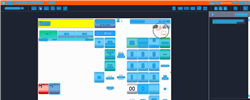
Task: Trigger Based Attended Automation
Workflow: NAMOS_MY_ReprintAnyReceipt

Step 1: Computer Vision in window 'Web Rep Console*' (msedge.exe)

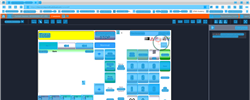
Step 2: CV refresh

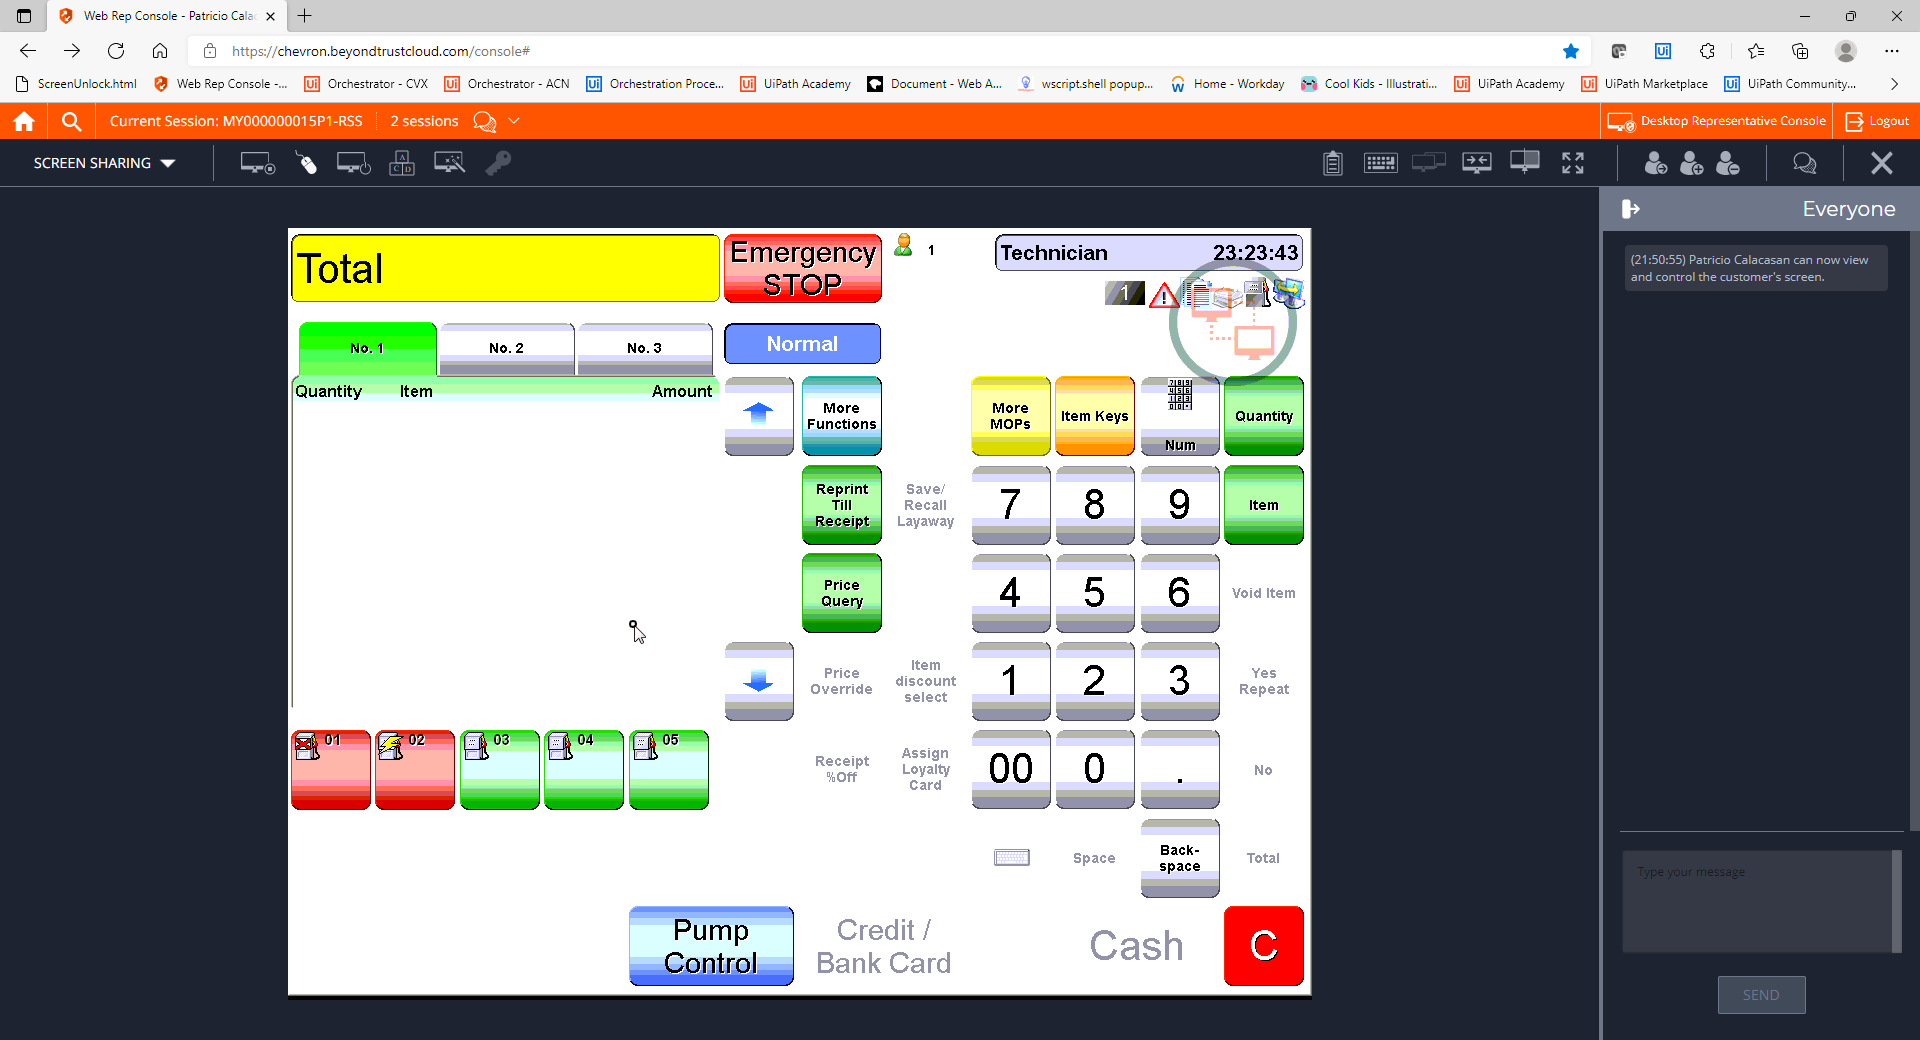
Step 3: CVCache

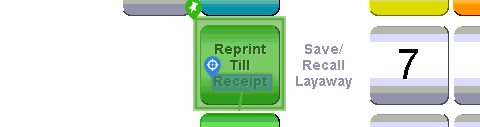
Step 4 [try]: CV Click - Text

Step 5: CvDescriptor (same screen as step 4)

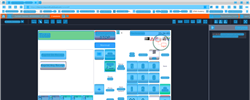
Step 6: CV refresh

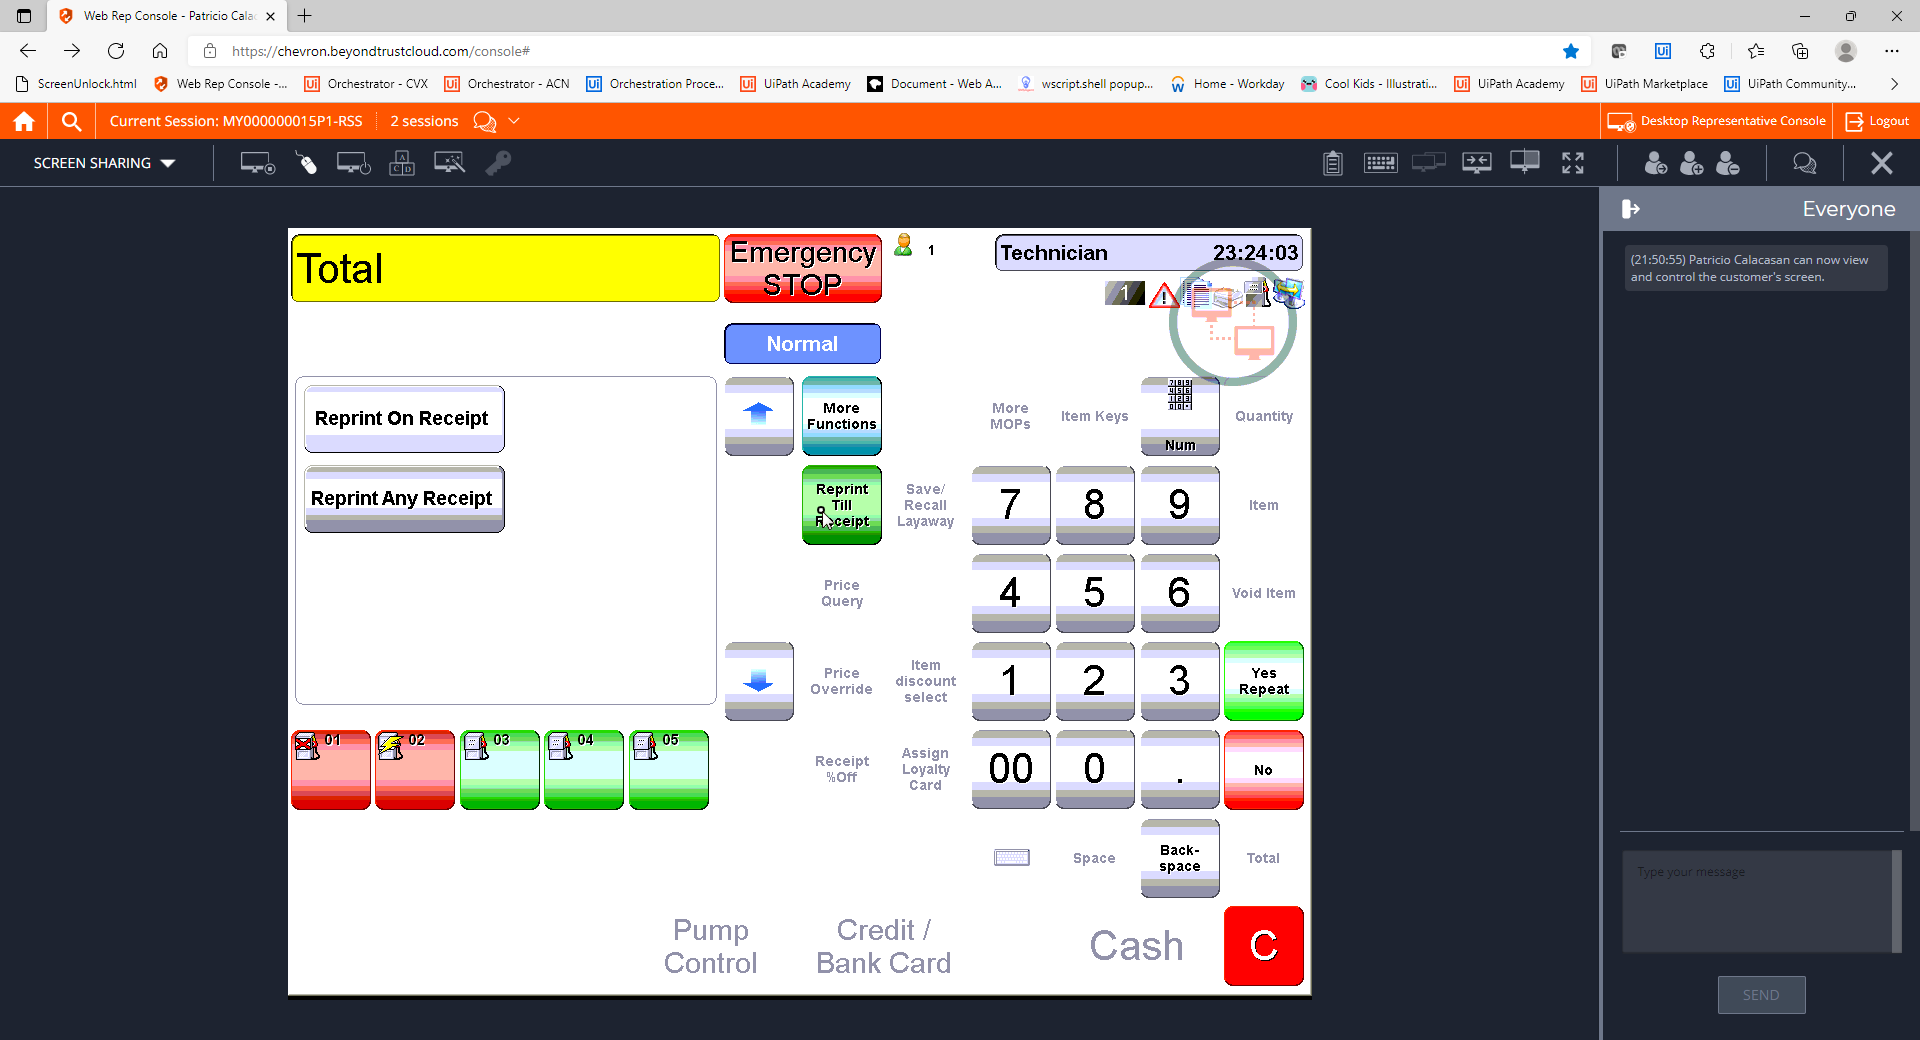
Step 7: CVCache

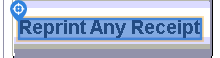
Step 8 [try]: CV Click - Text

Step 9: CvDescriptor (same screen as step 8)

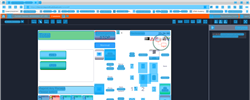
Step 10: CV refresh

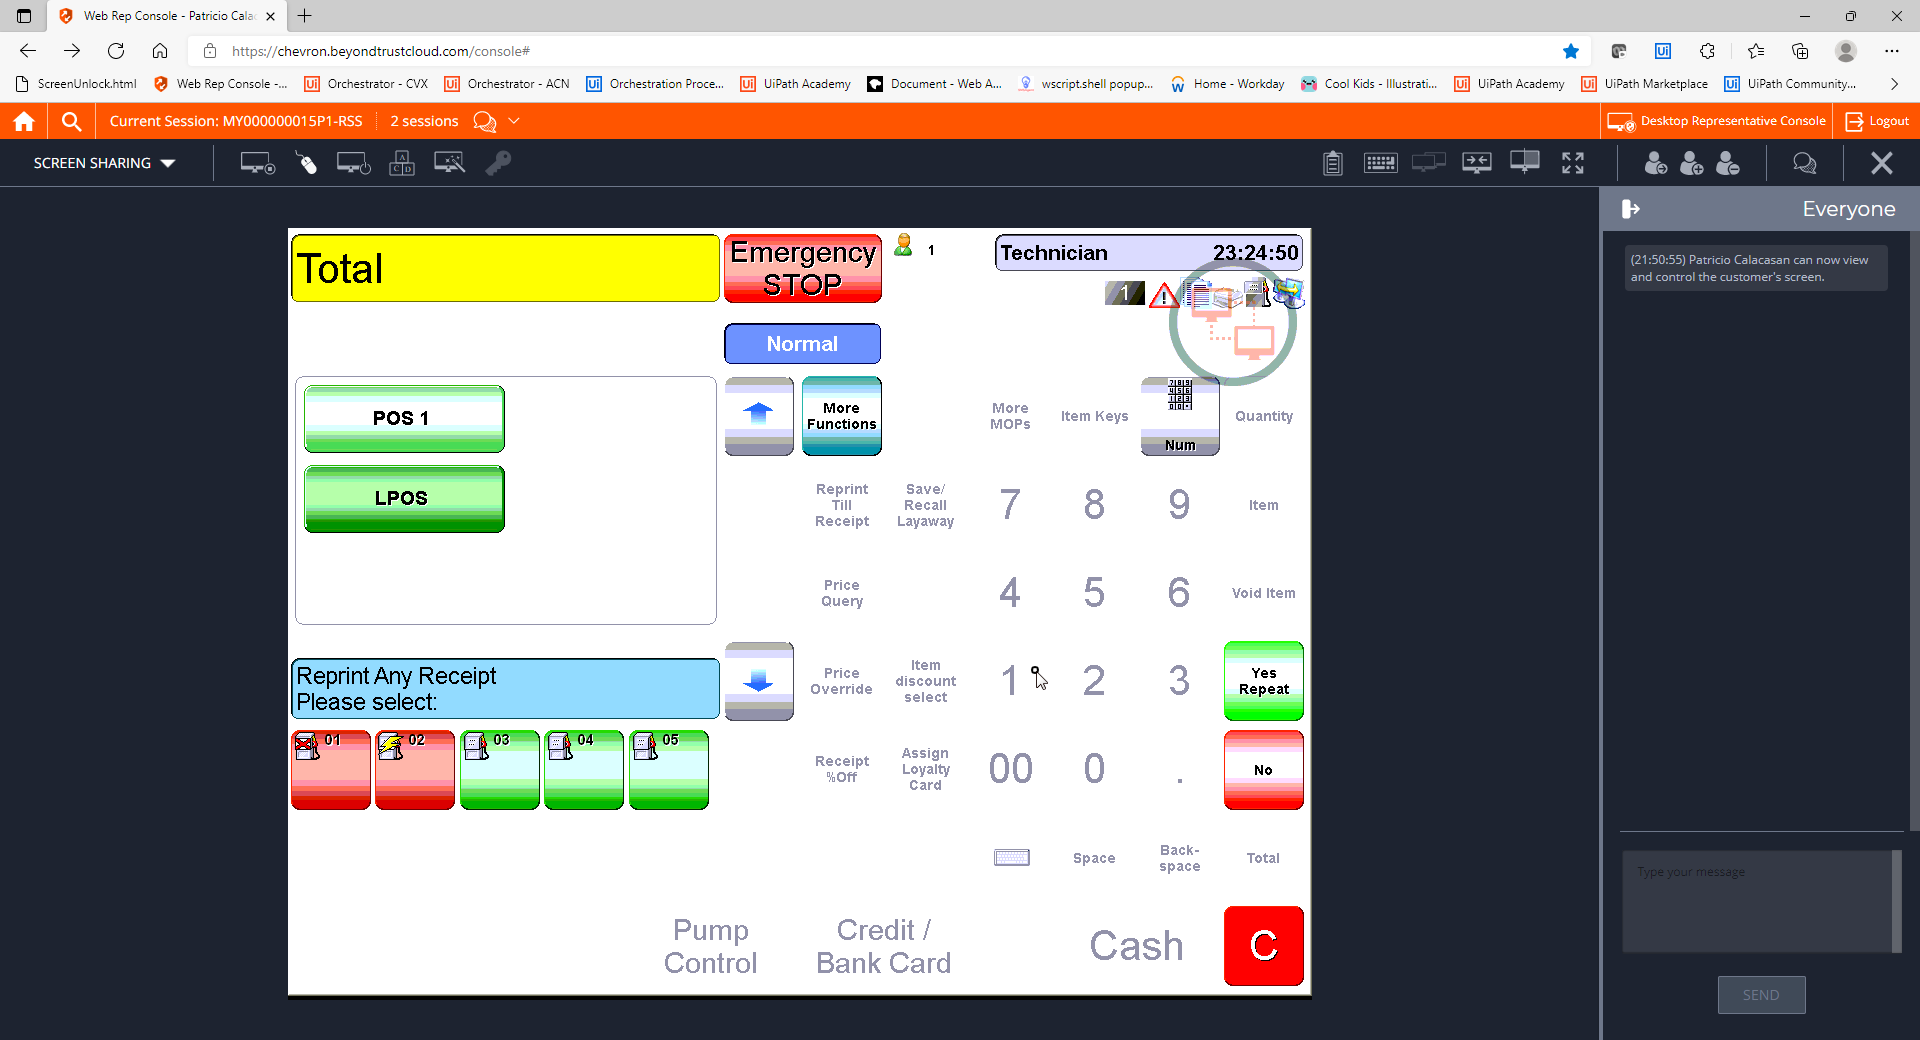
Step 11: CVCache

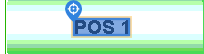
Step 12 [try]: CV Click - Text

Step 13: CvDescriptor (same screen as step 12)

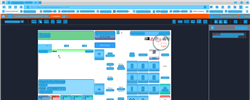
Step 14: CV refresh

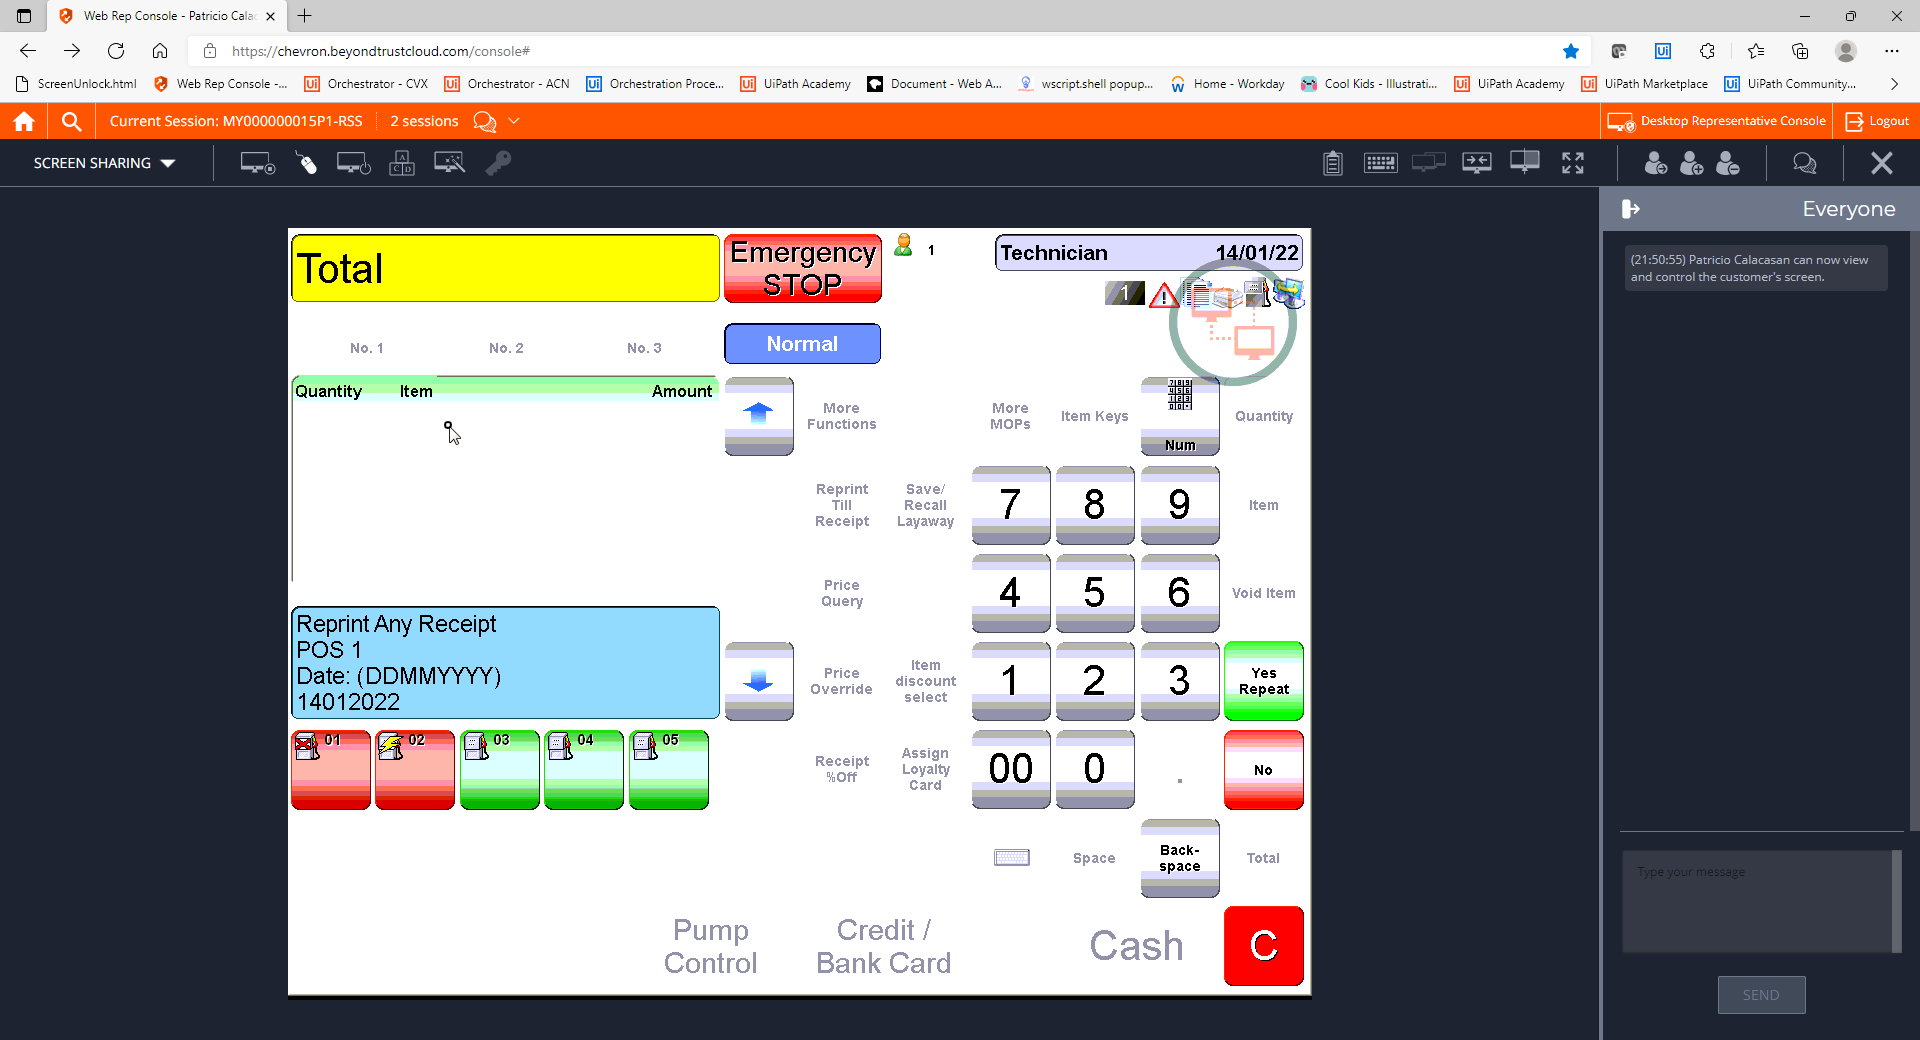
Step 15: CVCache

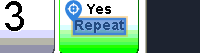
Step 16 [try]: CV Click - Text

Step 17: CvDescriptor (same screen as step 16)

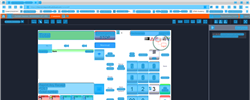
Step 18: CV refresh

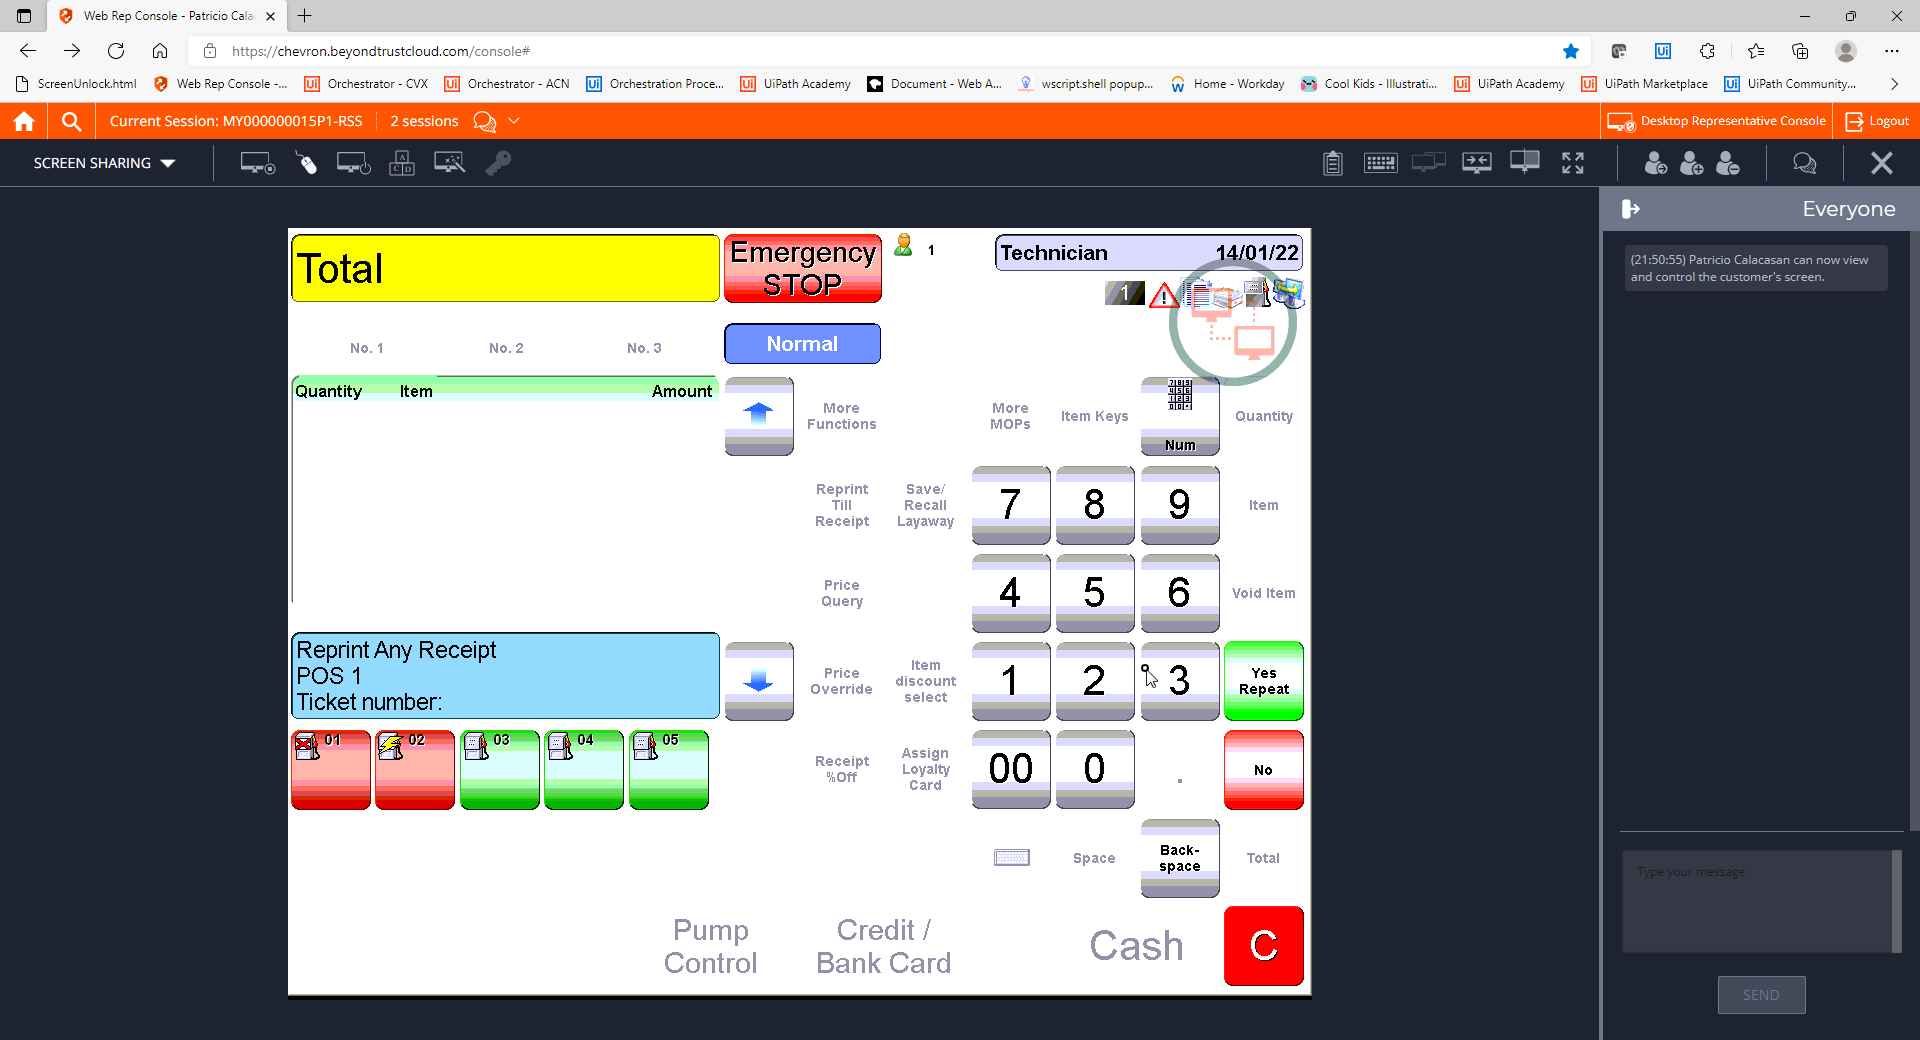
Step 19: CVCache

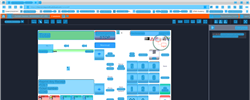
Step 20: CV refresh

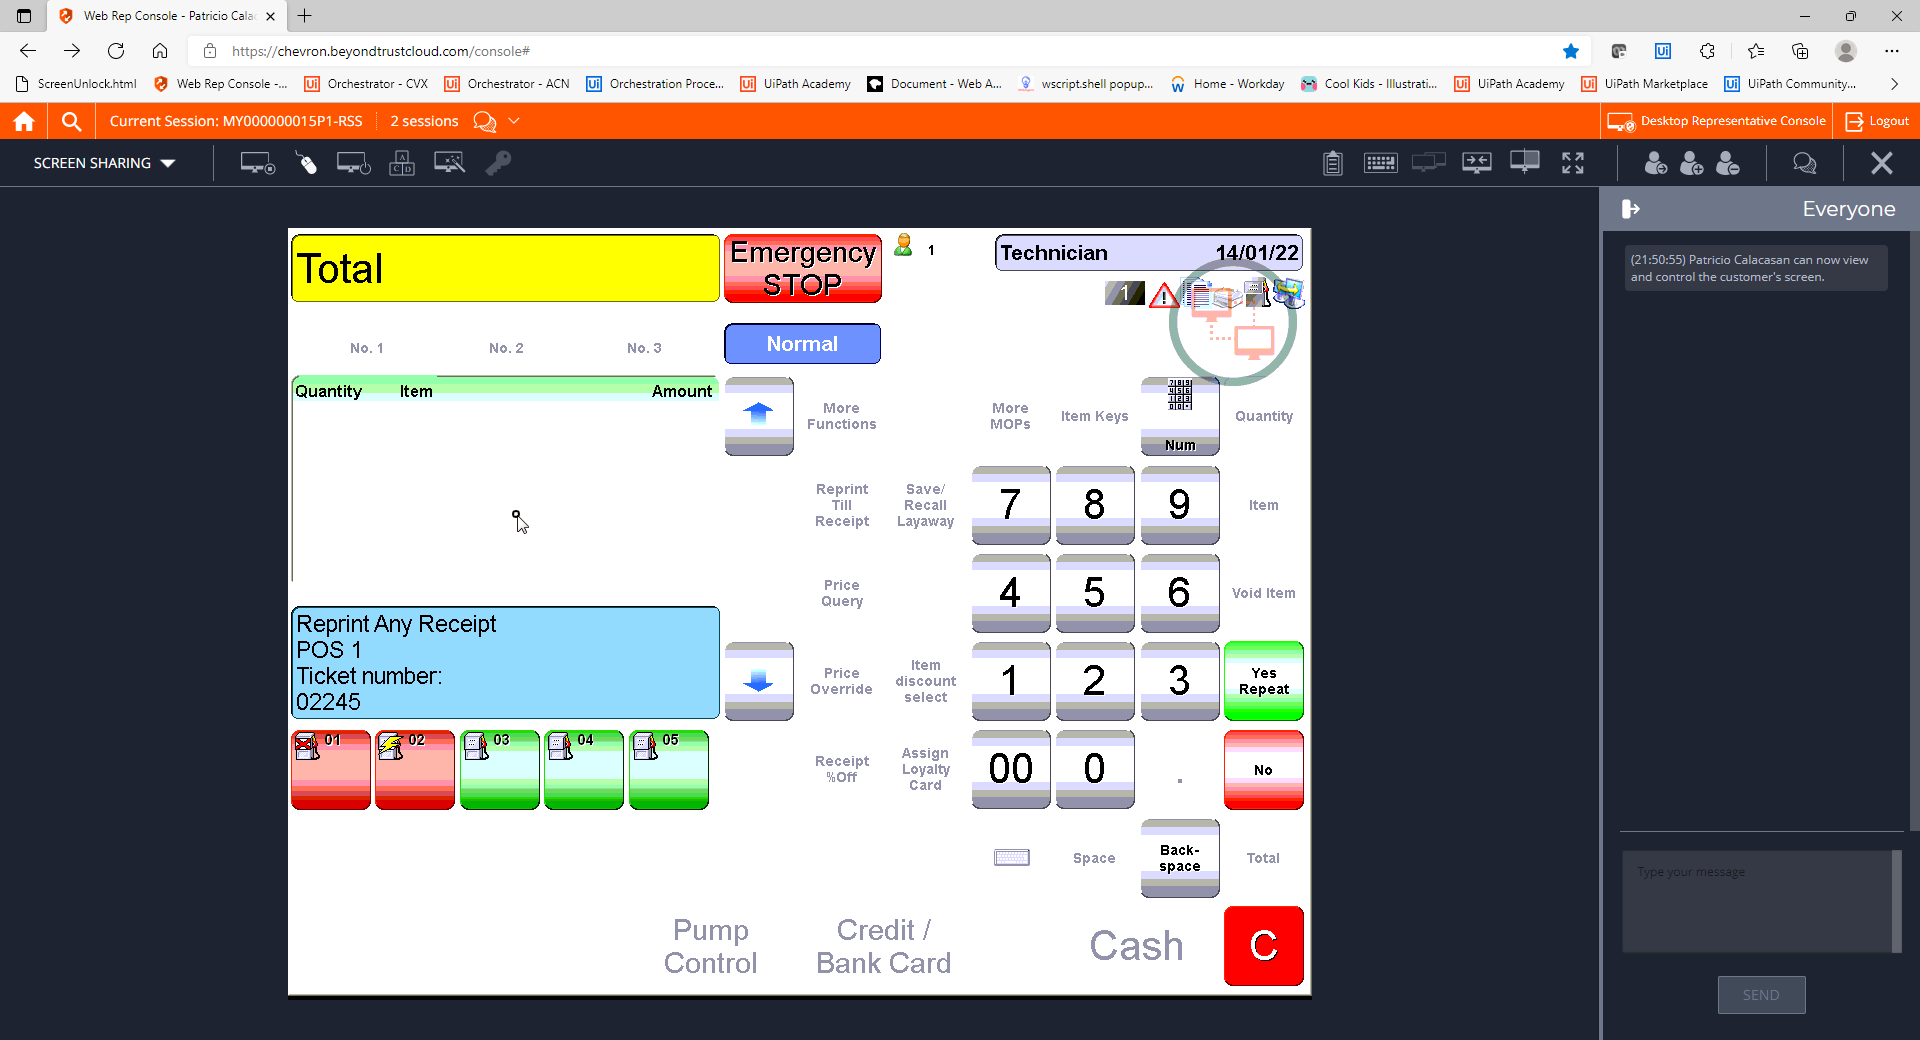
Step 21: CVCache

Step 22 [try]: CV Click - Text (same screen as step 16)

Step 23: CvDescriptor (same screen as step 16)

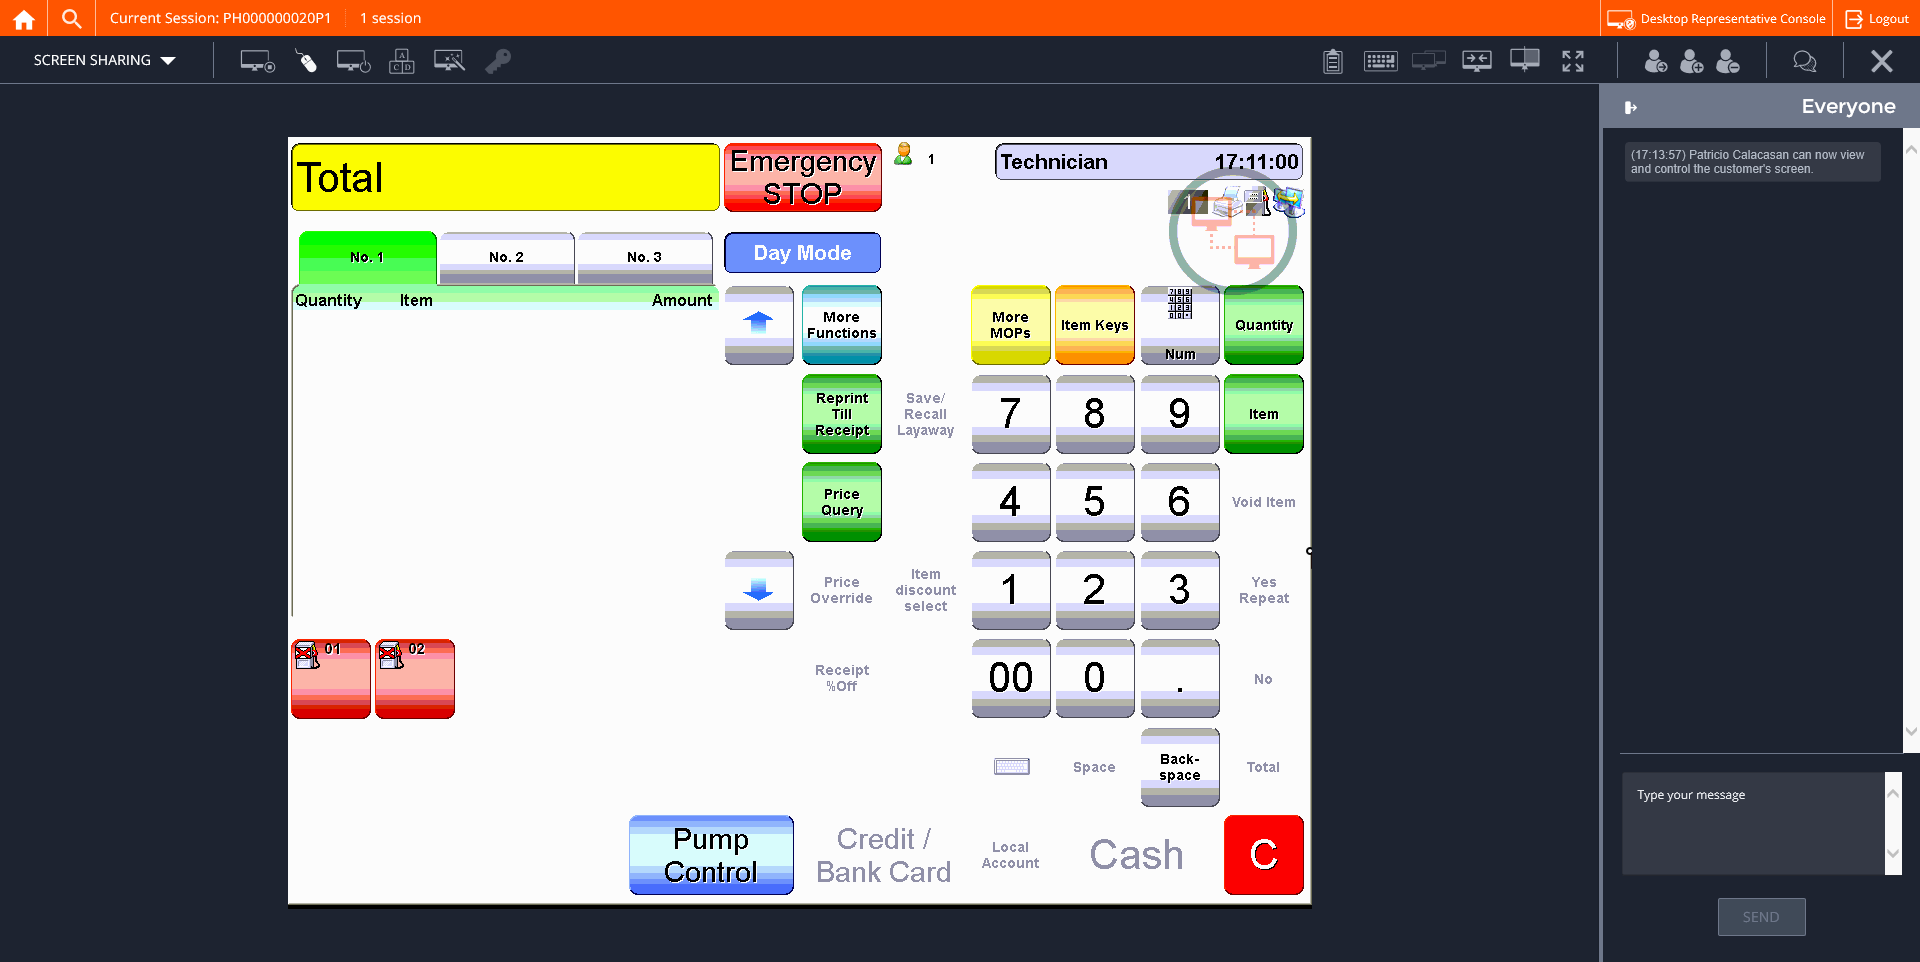
Step 24: CVCache